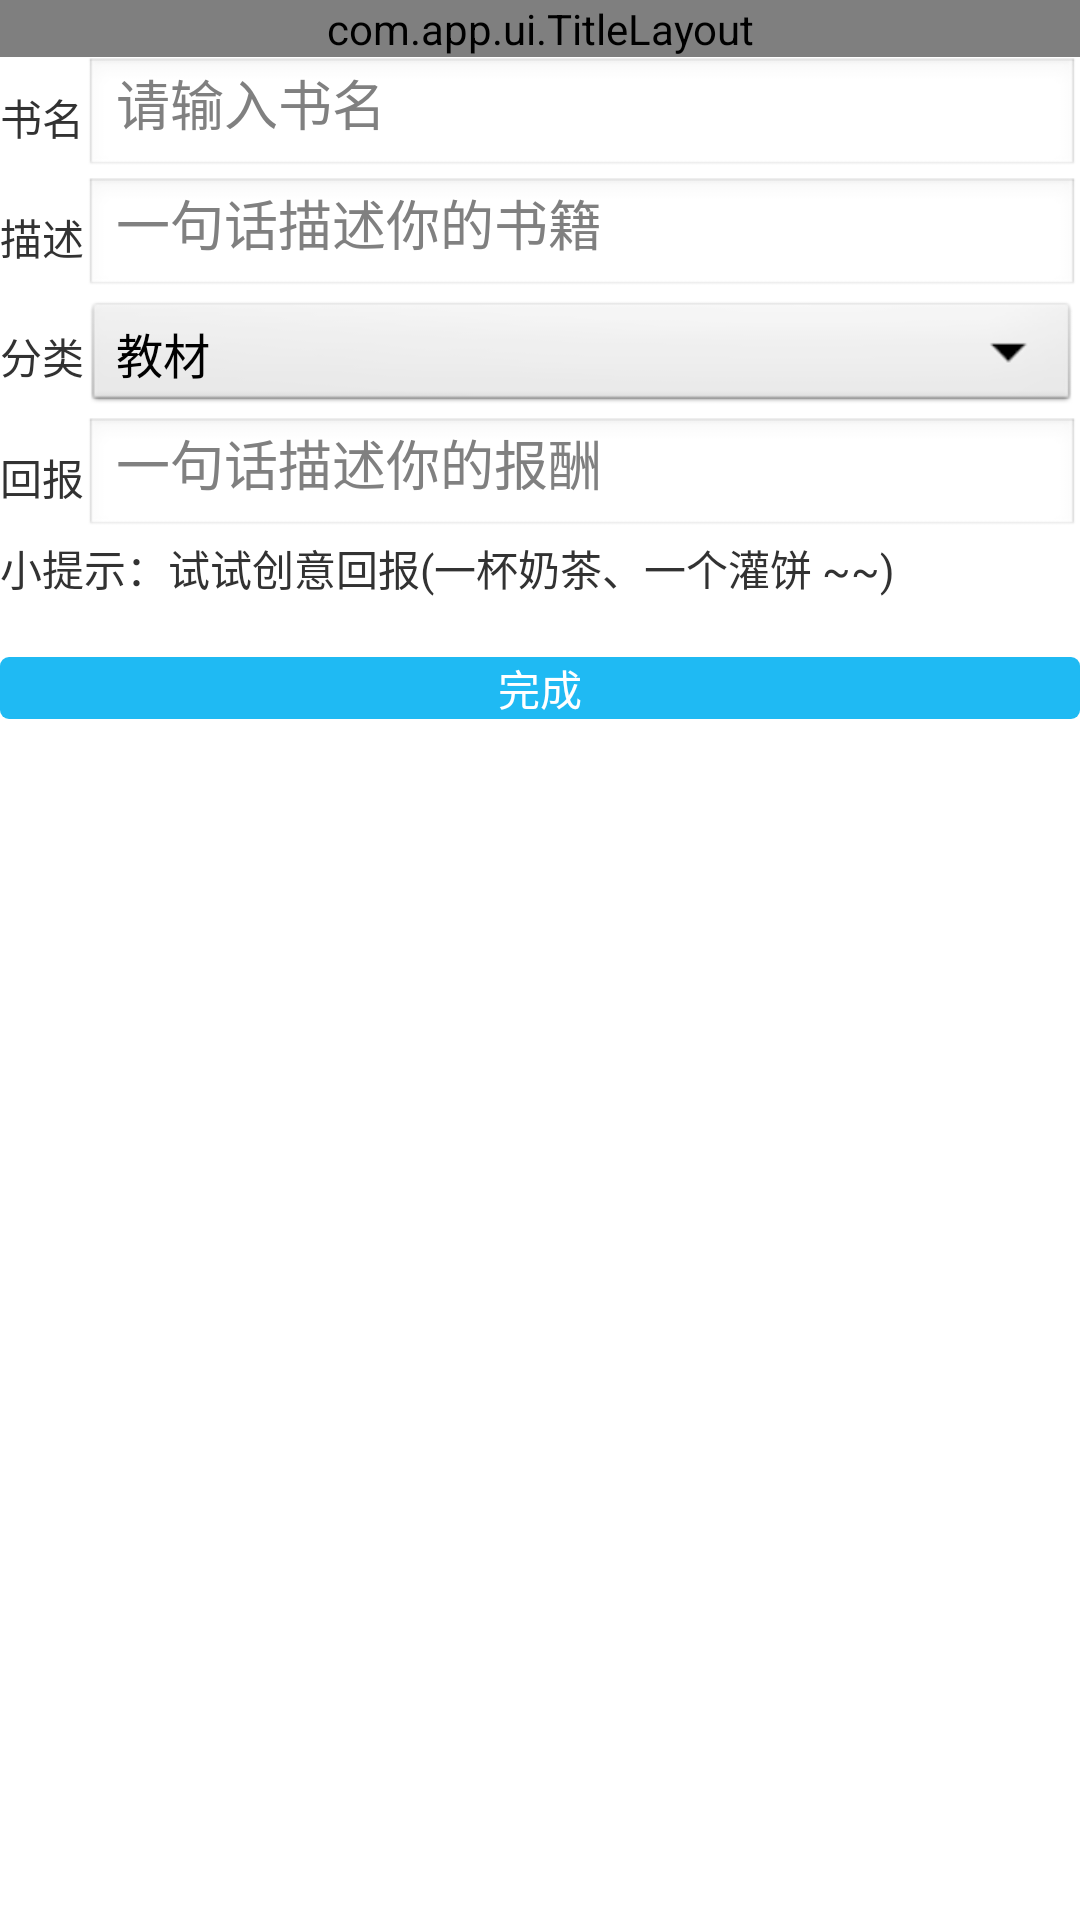

Here is an Android app screen rendered from its layout file. Give the layout XML and the strings, colors and styles it references.
<!-- AndroidManifest.xml: application theme AppTheme -->
<!-- res/layout/activity_request_book_info.xml -->
<?xml version="1.0" encoding="utf-8"?>

<LinearLayout xmlns:android="http://schemas.android.com/apk/res/android"
    android:layout_width="fill_parent"
    android:layout_height="fill_parent"
    android:orientation="vertical" >

    <com.app.ui.TitleLayout
        android:id="@+id/requestBookInfoTitleLayout"
        android:layout_width="fill_parent"
        android:layout_height="wrap_content" >
    </com.app.ui.TitleLayout>

    <TableLayout
        android:layout_width="fill_parent"
        android:layout_height="fill_parent"
        android:stretchColumns="1" >

        <TableRow>

            <TextView
                android:layout_height="40dp"
                android:text="@string/book_name" />

            <EditText
                android:id="@+id/bookNameEditText"
                android:layout_height="40dp"
                android:hint="@string/book_name_input" />
        </TableRow>

        <TableRow>

            <TextView
                android:layout_height="40dp"
                android:text="@string/book_desc" />

            <EditText
                android:id="@+id/bookDescEditText"
                android:layout_height="40dp"
                android:hint="@string/book_desc_single" />
        </TableRow>

        <TableRow>

            <TextView
                android:layout_height="40dp"
                android:text="@string/classify" />

            <Spinner
                android:id="@+id/bookClassifyGroup"
                android:layout_height="40dp"
                android:entries="@array/book_classify_group"
                android:spinnerMode="dropdown" />
        </TableRow>

        <TableRow>

            <TextView
                android:layout_height="40dp"
                android:text="@string/repay" />

            <EditText
                android:id="@+id/bookRepayEditText"
                android:layout_height="40dp"
                android:hint="@string/repay_single" />
        </TableRow>

        <TextView
            android:layout_height="40dp"
            android:text="@string/try_repay" />

        <Button
            android:id="@+id/bookInfoSubmit"
            android:background="@drawable/button_selected_blue"
            android:text="@string/complete"
            android:textColor="@color/whitecolor" />
    </TableLayout>

</LinearLayout>
<!-- resources referenced by this layout -->
<resources>
  <string-array name="book_classify_group">
          <item>教材</item>
          <item>考研</item>
          <item>出国</item>
          <item>其他</item>
      </string-array>
  <color name="whitecolor">#FFFFFF</color>
  <!-- drawable button_selected_blue (drawable) -->
  <?xml version="1.0" encoding="utf-8"?>
  
  <selector xmlns:android="http://schemas.android.com/apk/res/android" >
      <item android:state_pressed="true" >
          <shape>
              <solid android:color="@color/loginbuttonsel"/>
              <corners android:radius="3dp"/>
          </shape>
      </item>
      
  	<item >
          <shape>
              <solid android:color="@color/loginbuttonnormal"/>
              <corners android:radius="3dp"/>
          </shape>
      </item>
  </selector>
  <string name="book_desc">描述</string>
  <string name="book_desc_single">一句话描述你的书籍</string>
  <string name="book_name">书名</string>
  <string name="book_name_input">请输入书名</string>
  <string name="classify">分类</string>
  <string name="complete">完成</string>
  <string name="repay">回报</string>
  <string name="repay_single">一句话描述你的报酬</string>
  <string name="try_repay">小提示：试试创意回报(一杯奶茶、一个灌饼 ~~)</string>
  <style name="AppTheme" parent="AppBaseTheme">
          
      </style>
  <color name="loginbuttonsel">#19A5D8</color>
  <color name="loginbuttonnormal">#1FBAf3</color>
  <style name="AppBaseTheme" parent="android:Theme.Light">
          
      </style>
</resources>
